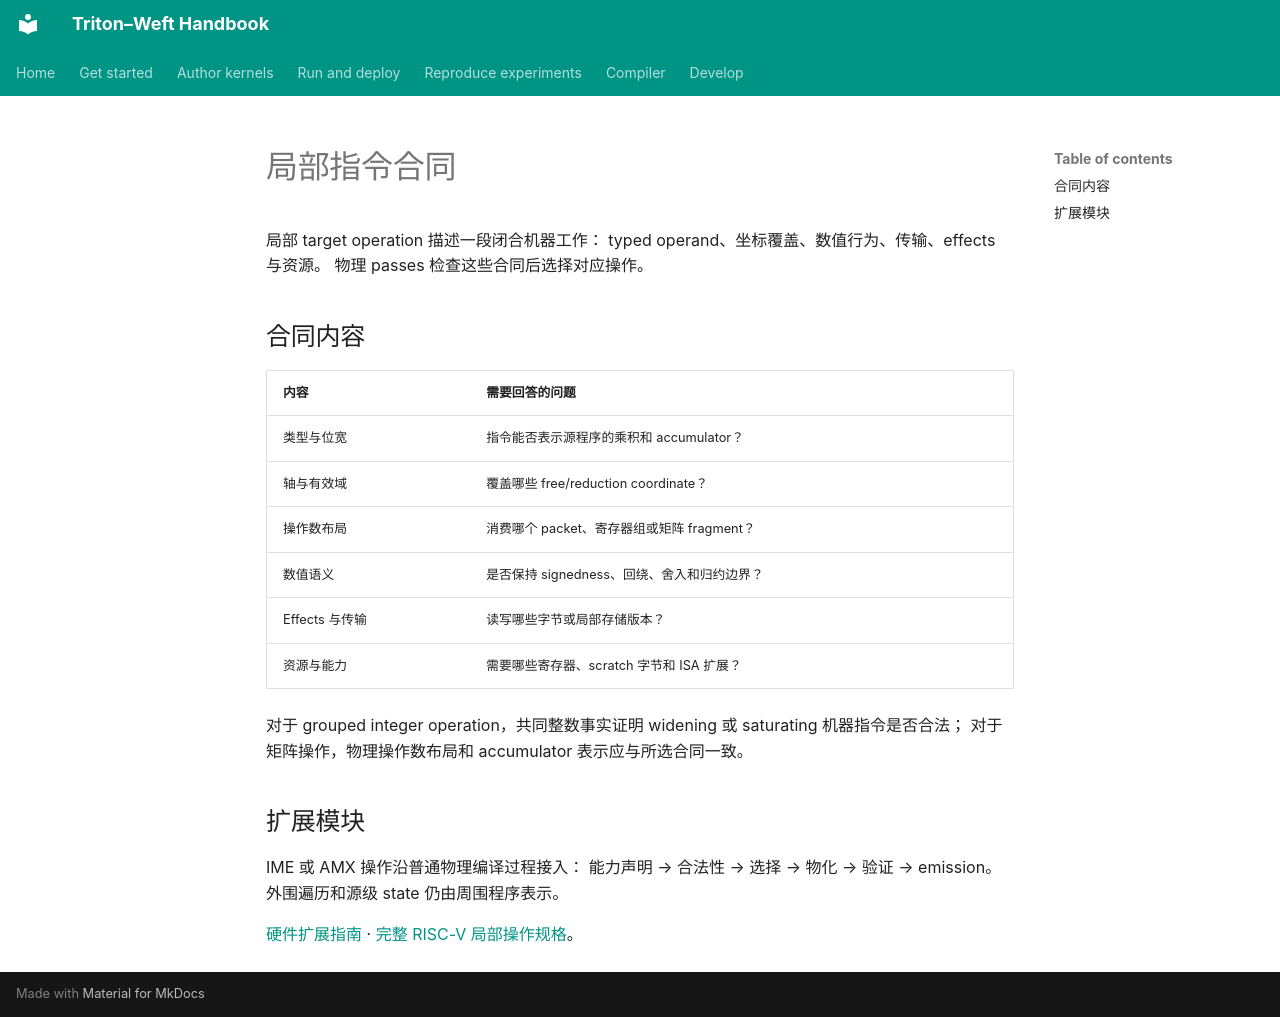

repository: Tianchen-ai/triton-weft · page: compiler/leaves.zh/index.html · generator: mkdocs

# 局部指令合同

局部 target operation 描述一段闭合机器工作：
typed operand、坐标覆盖、数值行为、传输、effects 与资源。
物理 passes 检查这些合同后选择对应操作。

## 合同内容

| 内容 | 需要回答的问题 |
|---|---|
| 类型与位宽 | 指令能否表示源程序的乘积和 accumulator？ |
| 轴与有效域 | 覆盖哪些 free/reduction coordinate？ |
| 操作数布局 | 消费哪个 packet、寄存器组或矩阵 fragment？ |
| 数值语义 | 是否保持 signedness、回绕、舍入和归约边界？ |
| Effects 与传输 | 读写哪些字节或局部存储版本？ |
| 资源与能力 | 需要哪些寄存器、scratch 字节和 ISA 扩展？ |

对于 grouped integer operation，共同整数事实证明 widening 或 saturating 机器指令是否合法；
对于矩阵操作，物理操作数布局和 accumulator 表示应与所选合同一致。

## 扩展模块

IME 或 AMX 操作沿普通物理编译过程接入：
能力声明 → 合法性 → 选择 → 物化 → 验证 → emission。
外围遍历和源级 state 仍由周围程序表示。

[硬件扩展指南](../development/extensions.md) ·
[完整 RISC-V 局部操作规格](https://github.com/Tianchen-ai/triton-weft/blob/main/docs/specification/compiler/leaves.md)。
